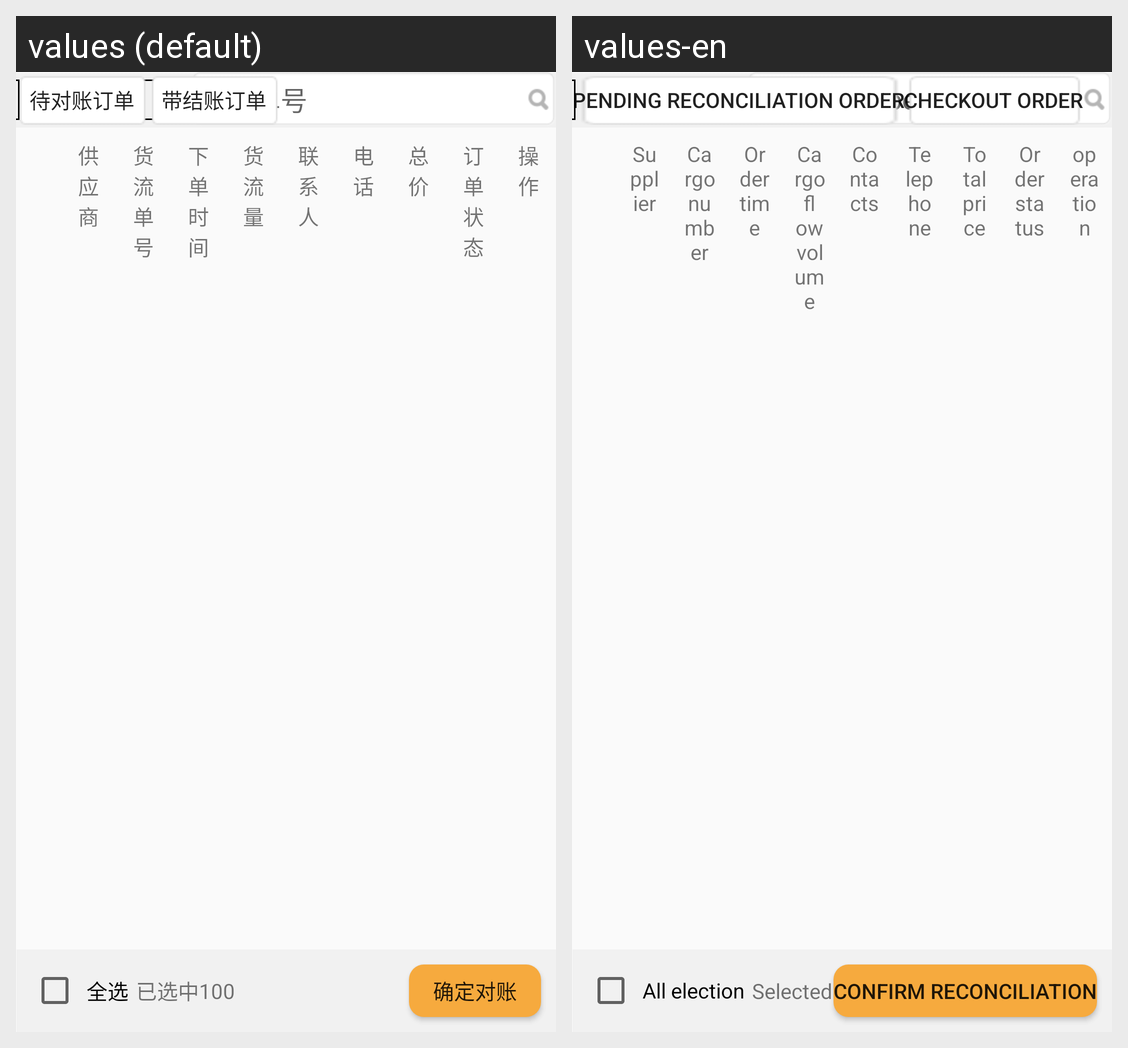

Locale-by-locale string values for the Android screen shown in this grid:
Android screen res/layout/fragment_settlement.xml rendered under 2 locales, left to right: values (default), values-en. Device: Nexus 5 (rendered at 1080×1920; each locale shown at half size, 540×960, under a caption strip naming it); theme NoActionBar..
Strings drawn on this screen, with the default value and each locale's value (text and hints the layout hard-codes, and strings that could not be matched under every locale, appear in the picture but are not listed):

Pending_reconciliation_order
  values: 待对账订单
  values-en: Pending reconciliation order

Checkout_order
  values: 带结账订单
  values-en: Checkout order

Cargo_number
  values: 货流单号
  values-en: Cargo number

screen
  values: 筛选
  values-en: screen

Supplier
  values: 供应商
  values-en: Supplier

Order_time
  values: 下单时间
  values-en: Order time

Cargo_flow_volume
  values: 货流量
  values-en: Cargo flow volume

Contacts
  values: 联系人
  values-en: Contacts

Telephone
  values: 电话
  values-en: Telephone

Total_price
  values: 总价
  values-en: Total price

Order_status
  values: 订单状态
  values-en: Order status

operation
  values: 操作
  values-en: operation

All_election
  values: 全选
  values-en: All election

Selected
  values: 已选中
  values-en: Selected

Confirm_reconciliation
  values: 确定对账
  values-en: Confirm reconciliation
